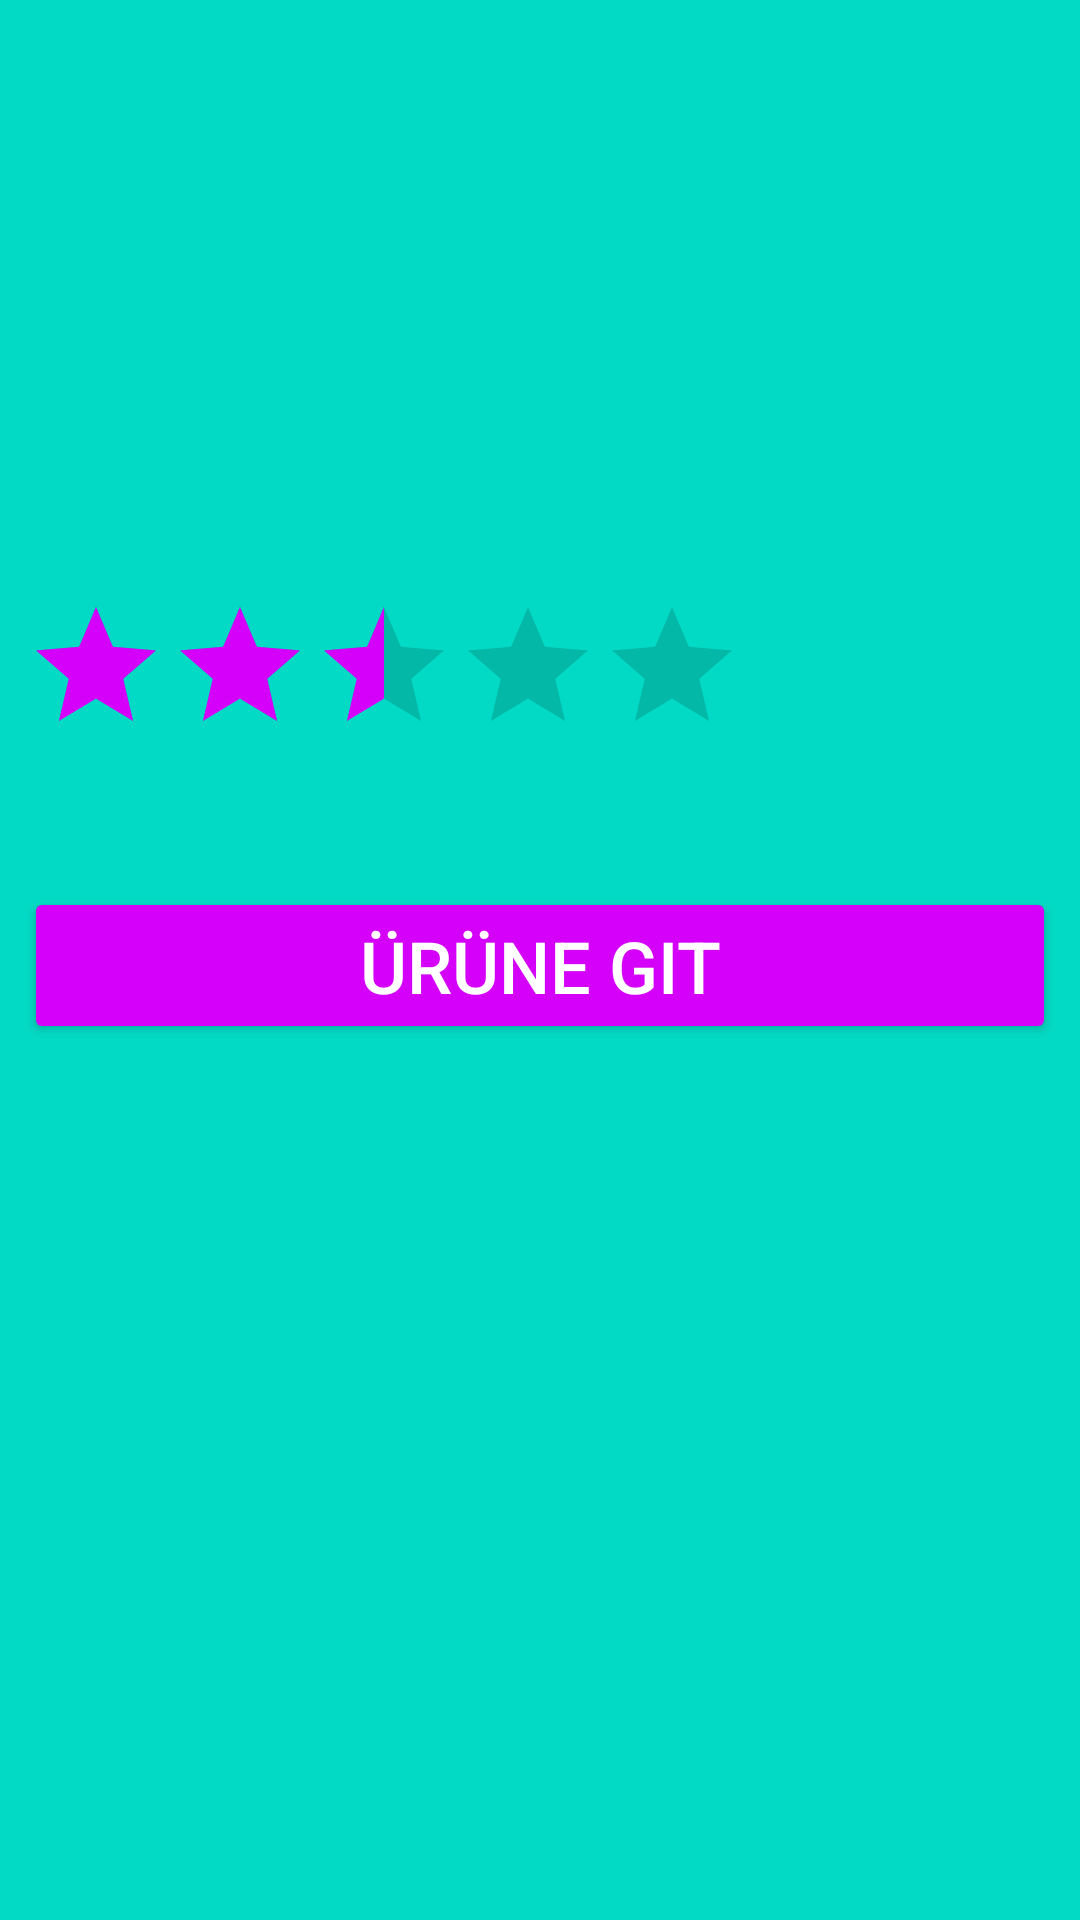

Write the Android layout XML for this screen, with the resource values it uses.
<!-- AndroidManifest.xml: application theme Theme.MyApplication -->
<!-- res/layout/urun_card.xml -->
<?xml version="1.0" encoding="utf-8"?>
<LinearLayout xmlns:android="http://schemas.android.com/apk/res/android"
    xmlns:tools="http://schemas.android.com/tools"
    android:layout_width="match_parent"
    android:layout_height="wrap_content"
    android:background="@color/teal_200"
    android:orientation="vertical"
    android:layout_marginBottom="10dp"
    android:padding="8dp">

    <ImageView
        android:id="@+id/productImage"
        android:layout_width="match_parent"
        android:layout_height="150dp"
        android:scaleType="centerCrop"
        tools:srcCompat="@tools:sample/backgrounds/scenic" />

    <TextView
        android:id="@+id/urun_ismi"
        android:layout_width="match_parent"
        android:layout_height="wrap_content"
        android:padding="4dp"
        android:textAlignment="center"
        android:textColor="@color/textColorWhite"
        android:textColorHighlight="@color/textColorWhite"
        android:textColorHint="@color/TextColorHint"
        android:textSize="24sp"
        android:textStyle="bold"
        tools:text="Ürun ismi" />

    <RatingBar
        android:id="@+id/ratingBar"
        android:layout_width="wrap_content"
        android:layout_height="wrap_content"
        android:max="10"
        android:numStars="5"
        android:progress="5"
        android:progressTint="@color/oruspu_moru"
        android:stepSize="0.5" />

    <TextView
        android:id="@+id/urun_fiyat"
        android:layout_width="match_parent"
        android:layout_height="wrap_content"
        android:padding="4dp"
        android:textAlignment="center"
        android:textColor="@color/textColorWhite"
        android:textColorHighlight="@color/textColorWhite"
        android:textColorHint="@color/TextColorHint"
        android:textSize="24sp"
        android:textStyle="bold"
        tools:text="Ürun fiyatı" />

    <Button
        android:id="@+id/urune_git"
        android:layout_width="match_parent"
        android:layout_height="wrap_content"
        android:backgroundTint="@color/oruspu_moru"
        android:text="Ürüne Git"
        android:textColor="@color/textColorWhite"
        android:textColorHighlight="@color/textColorWhite"
        android:textColorHint="@color/TextColorHint"
        android:textSize="24sp" />

</LinearLayout>
<!-- resources referenced by this layout -->
<resources>
  <color name="TextColorHint">#F5F5F5</color>
  <color name="oruspu_moru">#D500F9</color>
  <color name="teal_200">#FF03DAC5</color>
  <color name="textColorWhite">#FFFFFFFF</color>
  <style name="Theme.MyApplication" parent="Theme.MaterialComponents.DayNight.DarkActionBar">
          
          <item name="colorPrimary">@color/gray_900</item>
          <item name="colorPrimaryVariant">@color/gray_600</item>
          <item name="colorOnPrimary">@color/white</item>
          
          <item name="colorSecondary">@color/teal_200</item>
          <item name="colorSecondaryVariant">@color/teal_700</item>
          <item name="colorOnSecondary">@color/black</item>
          
          <item name="android:statusBarColor">@color/gray_600</item>
          
          
          <item name="android:windowBackground">@color/gray_900</item>
      </style>
  <color name="gray_900">#151B1F</color>
  <color name="gray_600">#546E7A</color>
  <color name="white">#FFFFFFFF</color>
  <color name="teal_700">#FF018786</color>
  <color name="black">#FF000000</color>
</resources>
